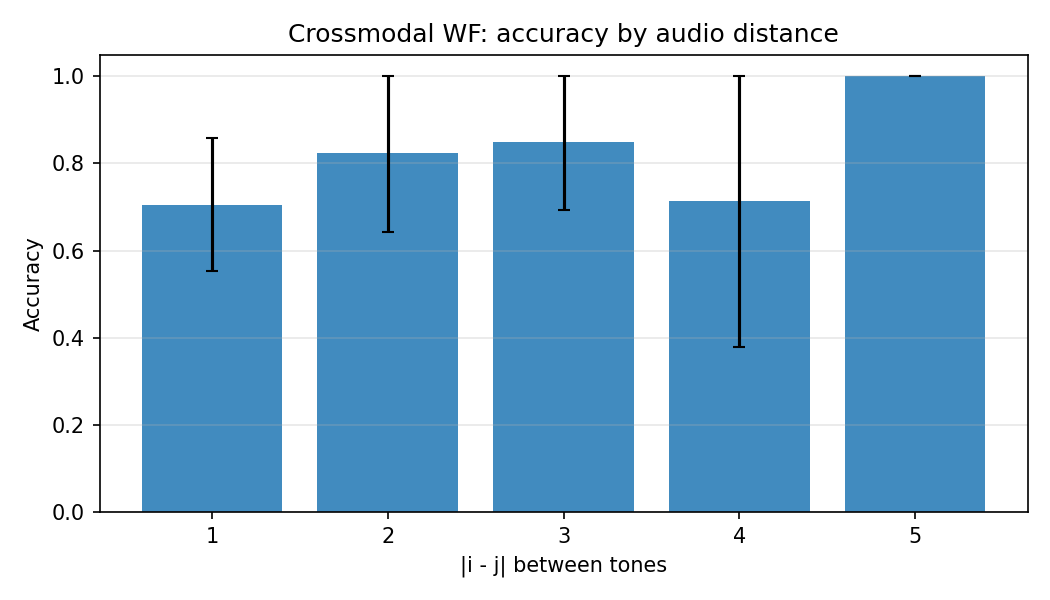

The table this chart was drawn from, first rows:
audio_distance, accuracy, n
1, 0.7059, 34
2, 0.8235, 17
3, 0.85, 20
4, 0.7143, 7
5, 1.0, 12
